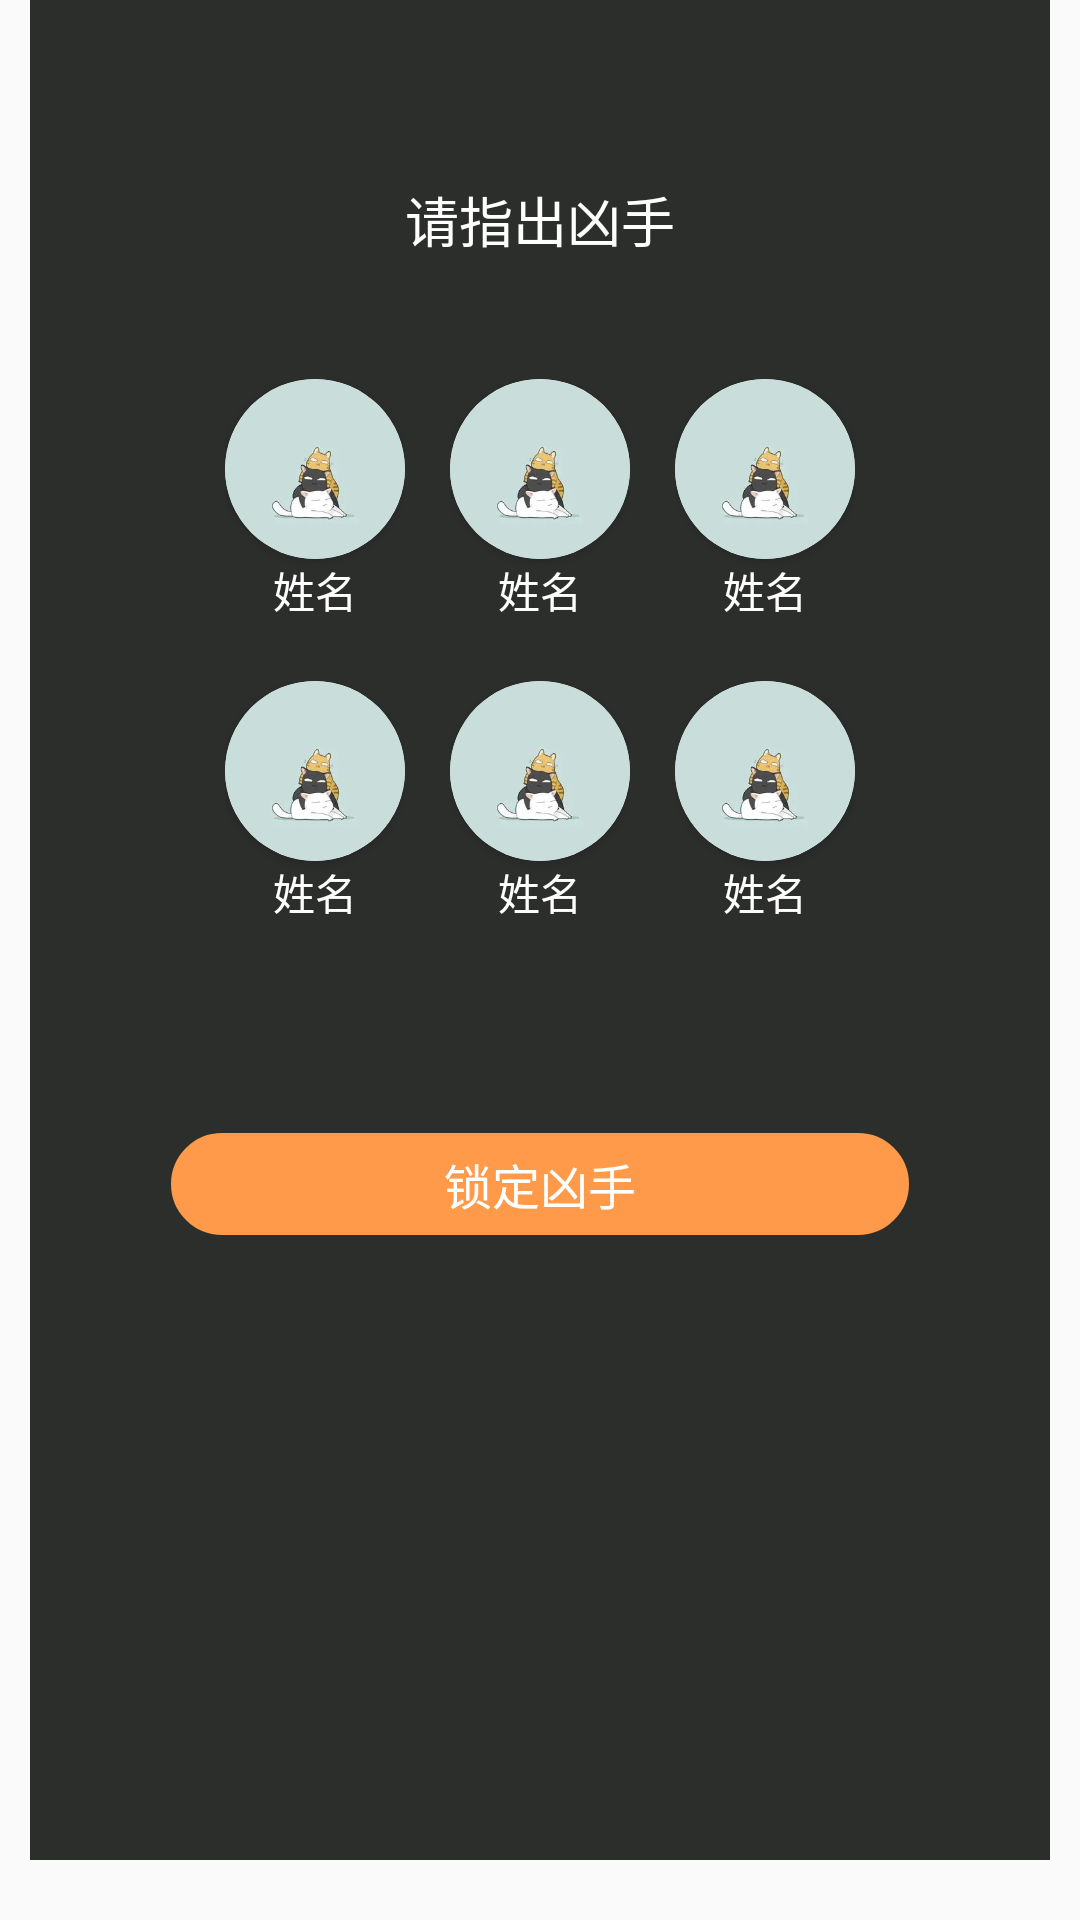

Here is an Android app screen rendered from its layout file. Give the layout XML and the strings, colors and styles it references.
<!-- AndroidManifest.xml: application theme Theme.ScriptKillingApp -->
<!-- res/layout/fragment_stage6.xml -->
<?xml version="1.0" encoding="utf-8"?>
<LinearLayout xmlns:android="http://schemas.android.com/apk/res/android"
    xmlns:app="http://schemas.android.com/apk/res-auto"
    android:id="@+id/gameroom6_character_parent"
    android:layout_width="match_parent"
    android:layout_height="match_parent"
    app:cardElevation="15dp">


    <RelativeLayout
        android:layout_width="match_parent"
        android:layout_height="match_parent"
        android:layout_gravity="center_horizontal"
        android:layout_margin="10dp"
        android:background="#2C2E2C">

        <TextView
            android:id="@+id/gameroom_character_intro6_text1"
            android:layout_width="wrap_content"
            android:layout_height="wrap_content"
            android:layout_centerHorizontal="true"
            android:layout_marginTop="60dp"
            android:text="请指出凶手"
            android:textColor="@color/white"
            android:textSize="18sp" />

        <LinearLayout
            android:id="@+id/gameroom_character_intro6_image1"
            android:layout_width="wrap_content"
            android:layout_height="wrap_content"
            android:layout_below="@+id/gameroom_character_intro6_text1"
            android:layout_centerHorizontal="true"
            android:layout_marginTop="40dp"
            android:orientation="horizontal">

            <LinearLayout
                android:layout_width="wrap_content"
                android:layout_height="match_parent"
                android:orientation="vertical">

                <androidx.cardview.widget.CardView
                    android:id="@+id/intro5_head1"
                    android:layout_width="60dp"
                    android:layout_height="60dp"
                    app:cardCornerRadius="50dp"
                    app:cardPreventCornerOverlap="true">

                    <ImageView
                        android:layout_width="match_parent"
                        android:layout_height="match_parent"
                        android:scaleType="centerCrop"
                        android:src="@drawable/cat" />
                </androidx.cardview.widget.CardView>

                <TextView
                    android:id="@+id/intro5_scriptName1"
                    android:layout_width="wrap_content"
                    android:layout_height="wrap_content"
                    android:layout_gravity="center_horizontal"
                    android:text="姓名"
                    android:textColor="@color/white"
                    android:textSize="14sp" />

            </LinearLayout>

            <LinearLayout
                android:layout_width="wrap_content"
                android:layout_height="match_parent"
                android:layout_marginLeft="15dp"
                android:orientation="vertical">

                <androidx.cardview.widget.CardView
                    android:id="@+id/intro5_head2"
                    android:layout_width="60dp"
                    android:layout_height="60dp"
                    app:cardCornerRadius="50dp"
                    app:cardPreventCornerOverlap="true">

                    <ImageView
                        android:layout_width="match_parent"
                        android:layout_height="match_parent"
                        android:scaleType="centerCrop"
                        android:src="@drawable/cat" />
                </androidx.cardview.widget.CardView>

                <TextView
                    android:id="@+id/intro5_scriptName2"
                    android:layout_width="wrap_content"
                    android:layout_height="wrap_content"
                    android:layout_gravity="center_horizontal"
                    android:text="姓名"
                    android:textColor="@color/white"
                    android:textSize="14sp" />

            </LinearLayout>

            <LinearLayout
                android:layout_width="wrap_content"
                android:layout_height="match_parent"
                android:layout_marginLeft="15dp"
                android:orientation="vertical">

                <androidx.cardview.widget.CardView
                    android:id="@+id/intro5_head3"
                    android:layout_width="60dp"
                    android:layout_height="60dp"
                    app:cardCornerRadius="50dp"
                    app:cardPreventCornerOverlap="true">

                    <ImageView
                        android:layout_width="match_parent"
                        android:layout_height="match_parent"
                        android:scaleType="centerCrop"
                        android:src="@drawable/cat" />
                </androidx.cardview.widget.CardView>

                <TextView
                    android:id="@+id/intro5_scriptName3"
                    android:layout_width="wrap_content"
                    android:layout_height="wrap_content"
                    android:layout_gravity="center_horizontal"
                    android:text="姓名"
                    android:textColor="@color/white"
                    android:textSize="14sp" />

            </LinearLayout>

        </LinearLayout>

        <LinearLayout
            android:id="@+id/gameroom_character_intro6_image2"
            android:layout_width="wrap_content"
            android:layout_height="wrap_content"
            android:layout_below="@+id/gameroom_character_intro6_image1"
            android:layout_centerHorizontal="true"
            android:layout_marginTop="20dp"
            android:orientation="horizontal">

            <LinearLayout
                android:layout_width="wrap_content"
                android:layout_height="match_parent"
                android:orientation="vertical">

                <androidx.cardview.widget.CardView
                    android:id="@+id/intro5_head4"
                    android:layout_width="60dp"
                    android:layout_height="60dp"
                    app:cardCornerRadius="50dp"
                    app:cardPreventCornerOverlap="true">

                    <ImageView
                        android:layout_width="match_parent"
                        android:layout_height="match_parent"
                        android:scaleType="centerCrop"
                        android:src="@drawable/cat" />
                </androidx.cardview.widget.CardView>

                <TextView
                    android:id="@+id/intro5_scriptName4"
                    android:layout_width="wrap_content"
                    android:layout_height="wrap_content"
                    android:layout_gravity="center_horizontal"
                    android:text="姓名"
                    android:textColor="@color/white"
                    android:textSize="14sp" />

            </LinearLayout>

            <LinearLayout
                android:layout_width="wrap_content"
                android:layout_height="match_parent"
                android:layout_marginLeft="15dp"
                android:orientation="vertical">

                <androidx.cardview.widget.CardView
                    android:id="@+id/intro5_head5"
                    android:layout_width="60dp"
                    android:layout_height="60dp"
                    app:cardCornerRadius="50dp"
                    app:cardPreventCornerOverlap="true">

                    <ImageView
                        android:layout_width="match_parent"
                        android:layout_height="match_parent"
                        android:scaleType="centerCrop"
                        android:src="@drawable/cat" />
                </androidx.cardview.widget.CardView>

                <TextView
                    android:id="@+id/intro5_scriptName5"
                    android:layout_width="wrap_content"
                    android:layout_height="wrap_content"
                    android:layout_gravity="center_horizontal"
                    android:text="姓名"
                    android:textColor="@color/white"
                    android:textSize="14sp" />

            </LinearLayout>

            <LinearLayout
                android:layout_width="wrap_content"
                android:layout_height="match_parent"
                android:layout_marginLeft="15dp"
                android:orientation="vertical">

                <androidx.cardview.widget.CardView
                    android:id="@+id/intro5_head6"
                    android:layout_width="60dp"
                    android:layout_height="60dp"
                    app:cardCornerRadius="50dp"
                    app:cardPreventCornerOverlap="true">

                    <ImageView
                        android:layout_width="match_parent"
                        android:layout_height="match_parent"
                        android:scaleType="centerCrop"
                        android:src="@drawable/cat" />
                </androidx.cardview.widget.CardView>

                <TextView
                    android:id="@+id/intro5_scriptName6"
                    android:layout_width="wrap_content"
                    android:layout_height="wrap_content"
                    android:layout_gravity="center_horizontal"
                    android:text="姓名"
                    android:textColor="@color/white"
                    android:textSize="14sp" />

            </LinearLayout>

        </LinearLayout>

        <Button
            android:layout_width="246dp"
            android:layout_height="34dp"
            android:layout_below="@+id/gameroom_character_intro6_image2"
            android:layout_centerHorizontal="true"
            android:layout_marginLeft="15dp"
            android:layout_marginTop="70dp"
            android:layout_marginRight="15dp"
            android:background="@drawable/btn_center"
            android:backgroundTint="#FF9A4A"
            android:text="锁定凶手"
            android:textColor="@color/white"
            android:textSize="16sp" />
    </RelativeLayout>

</LinearLayout>
<!-- resources referenced by this layout -->
<resources>
  <color name="white">#FFFFFFFF</color>
  <!-- drawable btn_center (drawable) -->
  <?xml version="1.0" encoding="utf-8"?>
  <shape xmlns:android="http://schemas.android.com/apk/res/android">
      <stroke
          android:width="1dp"
          android:color="#FFFFFF"
        />
  
      <corners
          android:radius="40dp"
          />
  
  </shape>
  <!-- drawable cat: png bitmap (drawable, 2718 bytes) -->
  <style name="Theme.ScriptKillingApp" parent="Theme.MaterialComponents.DayNight.NoActionBar.Bridge">
          
          <item name="colorPrimary">@color/chat_gray</item>
          <item name="colorPrimaryVariant">@color/purple_700</item>
          <item name="colorOnPrimary">@color/white</item>
          
          <item name="colorSecondary">@color/teal_200</item>
          <item name="colorSecondaryVariant">@color/teal_700</item>
          <item name="colorOnSecondary">@color/black</item>
          
          <item name="android:statusBarColor">@color/white</item>
          
      </style>
  <color name="chat_gray">#F1F1F1</color>
  <color name="purple_700">#FF3700B3</color>
  <color name="teal_200">#FF03DAC5</color>
  <color name="teal_700">#FF018786</color>
  <color name="black">#FF000000</color>
</resources>
